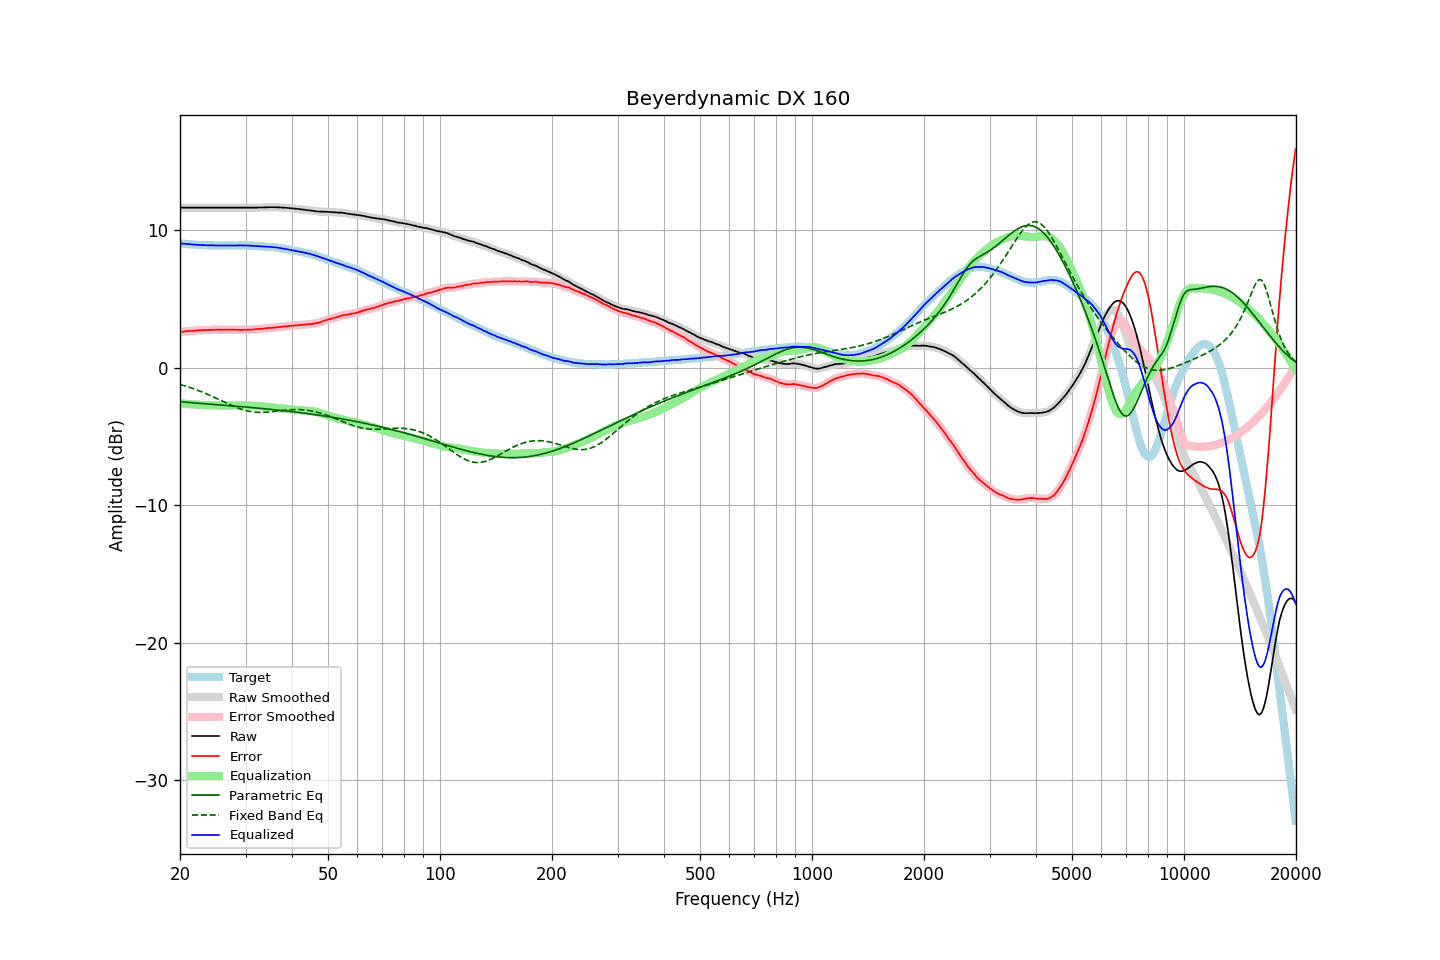

Source data for this figure (header and first rows):
frequency, raw, error, smoothed, error_smoothed, equalization, parametric_eq, fixed_band_eq, equalized_raw, equalized_smoothed, target
20.00, 11.63, 2.60, 11.63, 2.59, -2.60, -2.48, -1.23, 9.03, 9.03, 9.03
20.20, 11.63, 2.61, 11.63, 2.61, -2.61, -2.49, -1.26, 9.02, 9.02, 9.02
20.40, 11.63, 2.62, 11.63, 2.62, -2.62, -2.50, -1.29, 9.01, 9.01, 9.01
20.61, 11.63, 2.63, 11.63, 2.63, -2.63, -2.51, -1.33, 9.00, 9.00, 9.00
20.81, 11.63, 2.65, 11.63, 2.64, -2.64, -2.52, -1.37, 8.99, 8.99, 8.98
21.02, 11.63, 2.66, 11.63, 2.65, -2.65, -2.53, -1.40, 8.98, 8.98, 8.97
21.23, 11.63, 2.67, 11.63, 2.66, -2.66, -2.54, -1.44, 8.97, 8.97, 8.96
21.44, 11.63, 2.66, 11.63, 2.66, -2.67, -2.55, -1.48, 8.96, 8.96, 8.97
21.66, 11.63, 2.68, 11.63, 2.67, -2.68, -2.55, -1.52, 8.95, 8.95, 8.95
21.87, 11.63, 2.68, 11.63, 2.68, -2.69, -2.56, -1.56, 8.94, 8.94, 8.95
22.09, 11.63, 2.70, 11.63, 2.69, -2.69, -2.57, -1.61, 8.93, 8.93, 8.93
22.31, 11.63, 2.71, 11.63, 2.70, -2.70, -2.58, -1.65, 8.92, 8.92, 8.92
22.54, 11.63, 2.72, 11.63, 2.71, -2.71, -2.59, -1.70, 8.92, 8.92, 8.91
22.76, 11.63, 2.72, 11.63, 2.72, -2.72, -2.60, -1.74, 8.91, 8.91, 8.91
22.99, 11.63, 2.73, 11.63, 2.73, -2.72, -2.61, -1.79, 8.90, 8.90, 8.90
23.22, 11.63, 2.74, 11.63, 2.73, -2.73, -2.62, -1.84, 8.90, 8.90, 8.89
23.45, 11.63, 2.73, 11.63, 2.73, -2.73, -2.63, -1.89, 8.89, 8.89, 8.90
23.69, 11.63, 2.74, 11.63, 2.74, -2.74, -2.64, -1.94, 8.89, 8.89, 8.89
23.92, 11.63, 2.75, 11.63, 2.74, -2.74, -2.65, -1.99, 8.89, 8.89, 8.88
24.16, 11.63, 2.74, 11.63, 2.74, -2.74, -2.66, -2.04, 8.89, 8.89, 8.89
24.40, 11.63, 2.74, 11.63, 2.74, -2.74, -2.67, -2.10, 8.88, 8.88, 8.89
24.65, 11.63, 2.75, 11.63, 2.74, -2.75, -2.67, -2.15, 8.88, 8.88, 8.88
24.89, 11.63, 2.75, 11.63, 2.75, -2.75, -2.68, -2.20, 8.88, 8.88, 8.88
25.14, 11.63, 2.76, 11.63, 2.75, -2.75, -2.69, -2.26, 8.88, 8.88, 8.87
25.39, 11.63, 2.76, 11.63, 2.76, -2.75, -2.70, -2.31, 8.87, 8.87, 8.87
25.65, 11.63, 2.76, 11.63, 2.76, -2.75, -2.71, -2.37, 8.87, 8.87, 8.87
25.91, 11.63, 2.76, 11.63, 2.75, -2.75, -2.72, -2.42, 8.87, 8.87, 8.87
26.16, 11.63, 2.75, 11.63, 2.75, -2.76, -2.73, -2.48, 8.87, 8.87, 8.88
26.43, 11.63, 2.76, 11.63, 2.75, -2.76, -2.74, -2.54, 8.87, 8.87, 8.87
26.69, 11.63, 2.76, 11.63, 2.75, -2.76, -2.75, -2.59, 8.87, 8.87, 8.87
26.96, 11.63, 2.76, 11.63, 2.76, -2.75, -2.76, -2.64, 8.87, 8.87, 8.87
27.23, 11.63, 2.76, 11.63, 2.75, -2.75, -2.77, -2.70, 8.87, 8.87, 8.87
27.50, 11.63, 2.76, 11.63, 2.75, -2.75, -2.78, -2.75, 8.87, 8.87, 8.87
27.77, 11.63, 2.75, 11.63, 2.75, -2.75, -2.79, -2.80, 8.88, 8.88, 8.88
28.05, 11.63, 2.76, 11.63, 2.75, -2.75, -2.80, -2.85, 8.88, 8.88, 8.87
28.33, 11.63, 2.75, 11.63, 2.75, -2.75, -2.81, -2.90, 8.88, 8.88, 8.88
28.62, 11.63, 2.75, 11.63, 2.74, -2.74, -2.82, -2.94, 8.88, 8.88, 8.88
28.90, 11.63, 2.74, 11.63, 2.74, -2.74, -2.83, -2.98, 8.88, 8.88, 8.89
29.19, 11.63, 2.74, 11.63, 2.74, -2.74, -2.84, -3.02, 8.88, 8.88, 8.89
29.48, 11.63, 2.75, 11.63, 2.74, -2.74, -2.85, -3.06, 8.88, 8.88, 8.88
29.78, 11.63, 2.75, 11.63, 2.75, -2.75, -2.86, -3.09, 8.88, 8.88, 8.88
30.08, 11.63, 2.75, 11.63, 2.75, -2.75, -2.87, -3.13, 8.88, 8.88, 8.88
30.38, 11.63, 2.77, 11.63, 2.76, -2.75, -2.88, -3.15, 8.87, 8.87, 8.86
30.68, 11.63, 2.77, 11.63, 2.76, -2.76, -2.89, -3.18, 8.87, 8.87, 8.86
30.99, 11.63, 2.77, 11.63, 2.77, -2.77, -2.90, -3.20, 8.86, 8.86, 8.86
31.30, 11.63, 2.77, 11.63, 2.77, -2.77, -2.91, -3.22, 8.85, 8.85, 8.86
31.61, 11.63, 2.78, 11.63, 2.78, -2.78, -2.92, -3.23, 8.85, 8.84, 8.85
31.93, 11.63, 2.80, 11.63, 2.79, -2.79, -2.93, -3.24, 8.84, 8.84, 8.83
32.24, 11.63, 2.79, 11.63, 2.80, -2.80, -2.94, -3.25, 8.83, 8.83, 8.84
32.57, 11.64, 2.82, 11.63, 2.81, -2.81, -2.95, -3.26, 8.83, 8.83, 8.82
32.89, 11.64, 2.82, 11.64, 2.82, -2.82, -2.96, -3.26, 8.82, 8.82, 8.82
33.22, 11.64, 2.83, 11.64, 2.83, -2.83, -2.97, -3.26, 8.81, 8.81, 8.81
33.55, 11.65, 2.84, 11.64, 2.84, -2.84, -2.99, -3.25, 8.81, 8.80, 8.81
33.89, 11.65, 2.85, 11.65, 2.85, -2.85, -3.00, -3.25, 8.80, 8.80, 8.80
34.23, 11.65, 2.87, 11.65, 2.87, -2.86, -3.01, -3.24, 8.79, 8.79, 8.78
34.57, 11.66, 2.88, 11.65, 2.88, -2.87, -3.02, -3.23, 8.79, 8.78, 8.78
34.92, 11.66, 2.90, 11.66, 2.89, -2.88, -3.03, -3.22, 8.78, 8.77, 8.76
35.27, 11.66, 2.88, 11.66, 2.89, -2.89, -3.04, -3.21, 8.76, 8.77, 8.78
35.62, 11.66, 2.91, 11.66, 2.90, -2.90, -3.06, -3.19, 8.75, 8.75, 8.75
35.97, 11.66, 2.91, 11.66, 2.91, -2.91, -3.07, -3.18, 8.74, 8.74, 8.75
... 635 more rows
